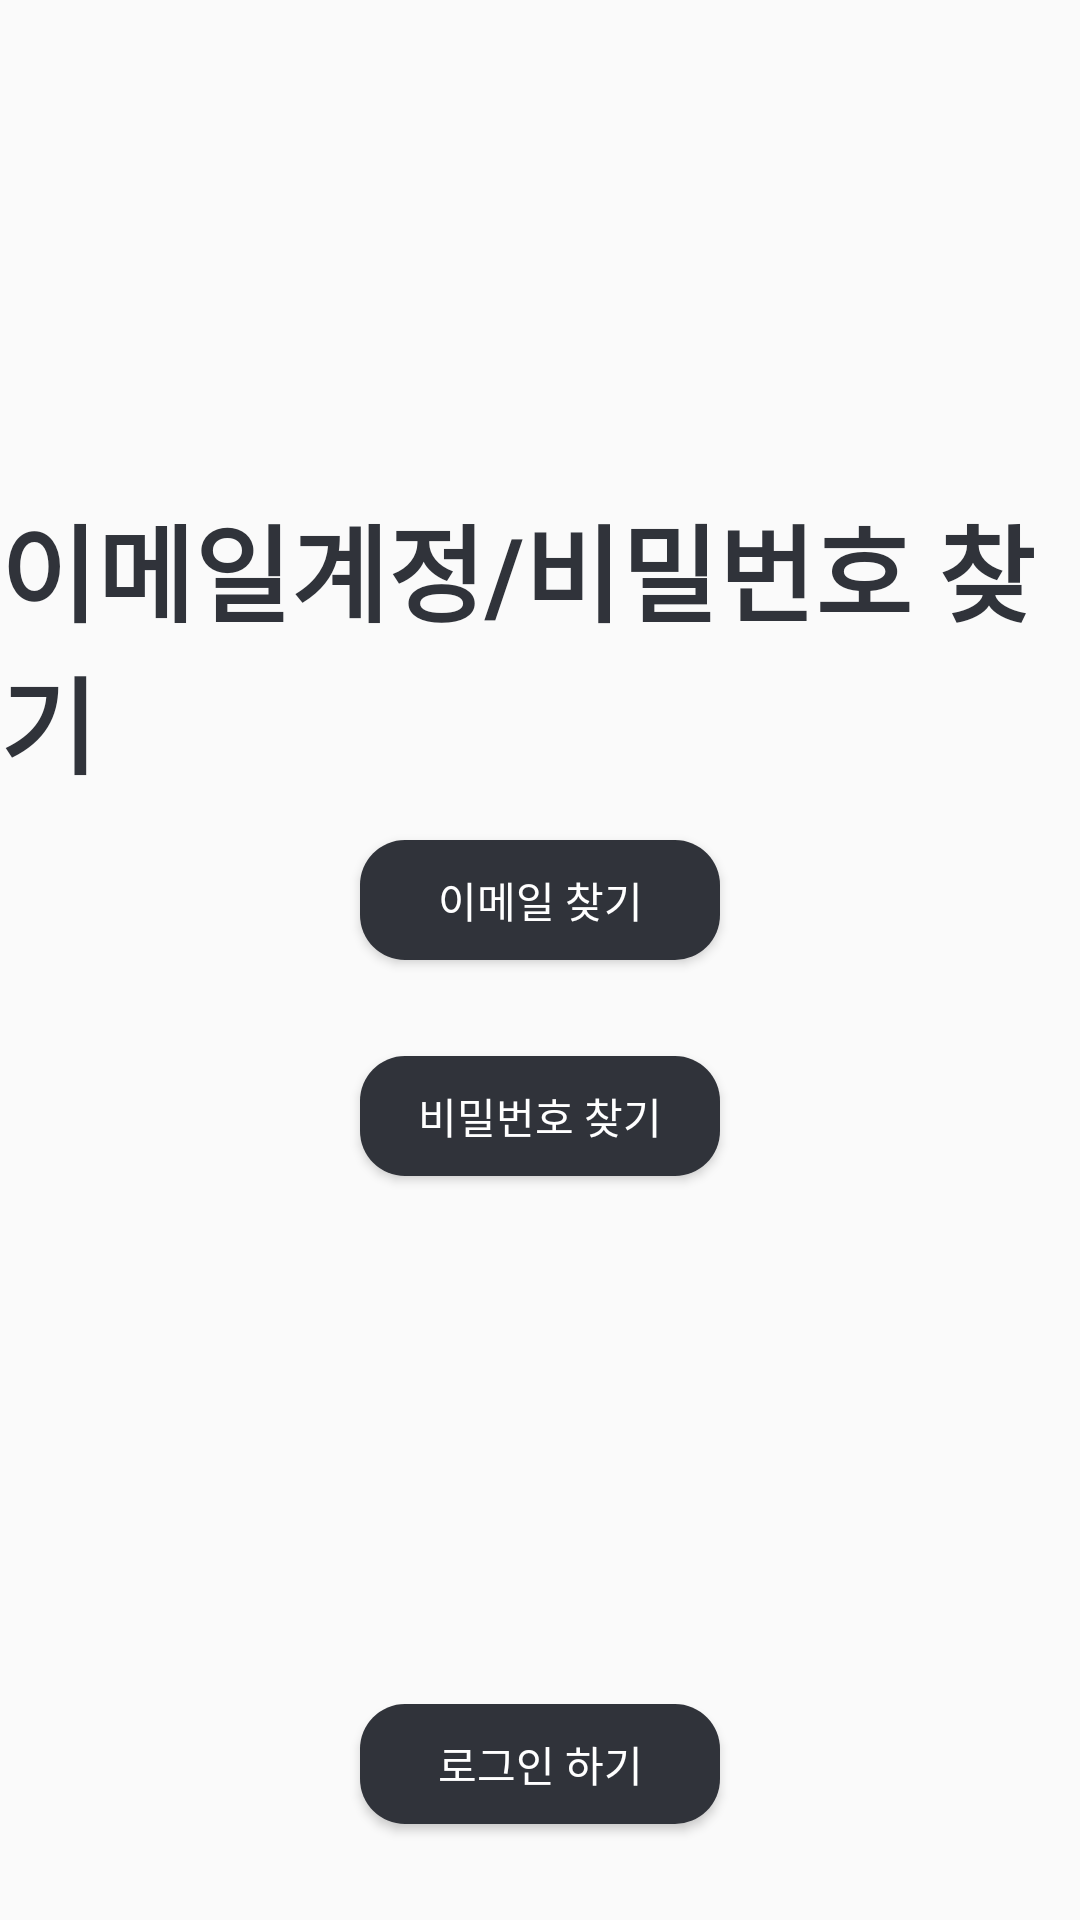

Produce the Android XML layout that renders to this screen, including the resource entries it uses.
<!-- AndroidManifest.xml: application theme Theme.KidalKidal -->
<!-- res/layout/activity_find.xml -->
<?xml version="1.0" encoding="utf-8"?>
<androidx.constraintlayout.widget.ConstraintLayout xmlns:android="http://schemas.android.com/apk/res/android"
    xmlns:app="http://schemas.android.com/apk/res-auto"
    xmlns:tools="http://schemas.android.com/tools"
    android:layout_width="match_parent"
    android:layout_height="match_parent"
    tools:context=".activity.ActivityFind">

    <androidx.constraintlayout.widget.Guideline
        android:id="@+id/guideline"
        android:layout_width="wrap_content"
        android:layout_height="wrap_content"
        android:orientation="horizontal"
        app:layout_constraintGuide_percent="0.5" />

    <TextView
        android:id="@+id/tvTitle"
        android:layout_width="wrap_content"
        android:layout_height="wrap_content"
        android:layout_marginTop="32dp"
        android:text="이메일계정/비밀번호 찾기"
        android:textColor="#30333A"
        android:textSize="35sp"
        android:textStyle="bold"
        app:layout_constraintEnd_toEndOf="parent"
        app:layout_constraintStart_toStartOf="parent"
        app:layout_constraintTop_toBottomOf="@+id/ivTitle" />

    <ImageView
        android:id="@+id/ivTitle"
        android:layout_width="100dp"
        android:layout_height="100dp"
        android:layout_marginTop="32dp"
        app:layout_constraintEnd_toEndOf="parent"
        app:layout_constraintStart_toStartOf="parent"
        app:layout_constraintTop_toTopOf="parent"
        app:srcCompat="@drawable/logo" />

    <Button
        android:id="@+id/btnFindEmail"
        android:layout_width="120dp"
        android:layout_height="40dp"
        android:background="@drawable/item_title"
        android:text="이메일 찾기"
        android:textColor="@color/white"
        app:layout_constraintBottom_toTopOf="@+id/guideline"
        app:layout_constraintEnd_toEndOf="parent"
        app:layout_constraintStart_toStartOf="parent" />

    <Button
        android:id="@+id/btnFindPassword"
        android:layout_width="120dp"
        android:layout_height="40dp"
        android:layout_marginTop="32dp"
        android:background="@drawable/item_title"
        android:text="비밀번호 찾기"
        android:textColor="@color/white"
        app:layout_constraintEnd_toEndOf="parent"
        app:layout_constraintStart_toStartOf="parent"
        app:layout_constraintTop_toTopOf="@+id/guideline" />

    <Button
        android:id="@+id/btnLogin"
        android:layout_width="120dp"
        android:layout_height="40dp"
        android:layout_marginBottom="32dp"
        android:text="로그인 하기"
        android:textColor="@color/white"
        android:background="@drawable/item_title"
        app:layout_constraintBottom_toBottomOf="parent"
        app:layout_constraintEnd_toEndOf="parent"
        app:layout_constraintStart_toStartOf="parent" />

</androidx.constraintlayout.widget.ConstraintLayout>
<!-- resources referenced by this layout -->
<resources>
  <!-- drawable item_title (drawable) -->
  <?xml version="1.0" encoding="utf-8"?>
  <shape xmlns:android="http://schemas.android.com/apk/res/android">
      <corners android:radius="15dp"/>
      <solid android:color="#30333A"/>
  </shape>
  <style name="Theme.KidalKidal" parent="Theme.AppCompat.Light">
          
          <item name="windowNoTitle">true</item>
          <item name="colorPrimary">@color/purple_500</item>
          <item name="colorPrimaryVariant">@color/purple_700</item>
          <item name="colorOnPrimary">@color/white</item>
          
          <item name="colorSecondary">@color/teal_200</item>
          <item name="colorSecondaryVariant">@color/teal_700</item>
          <item name="colorOnSecondary">@color/black</item>
          
          <item name="android:statusBarColor" tools:targetApi="l">?attr/colorPrimaryVariant</item>
          
      </style>
  <!-- not gathered from this repository: default colours our renderer supplied (Android Studio template values) -->
  <color name="purple_500">#FF6200EE</color>
  <color name="purple_700">#FF3700B3</color>
  <color name="teal_200">#FF03DAC5</color>
  <color name="teal_700">#FF018786</color>
  <color name="black">#FF000000</color>
  <color name="white">#FFFFFFFF</color>
</resources>
